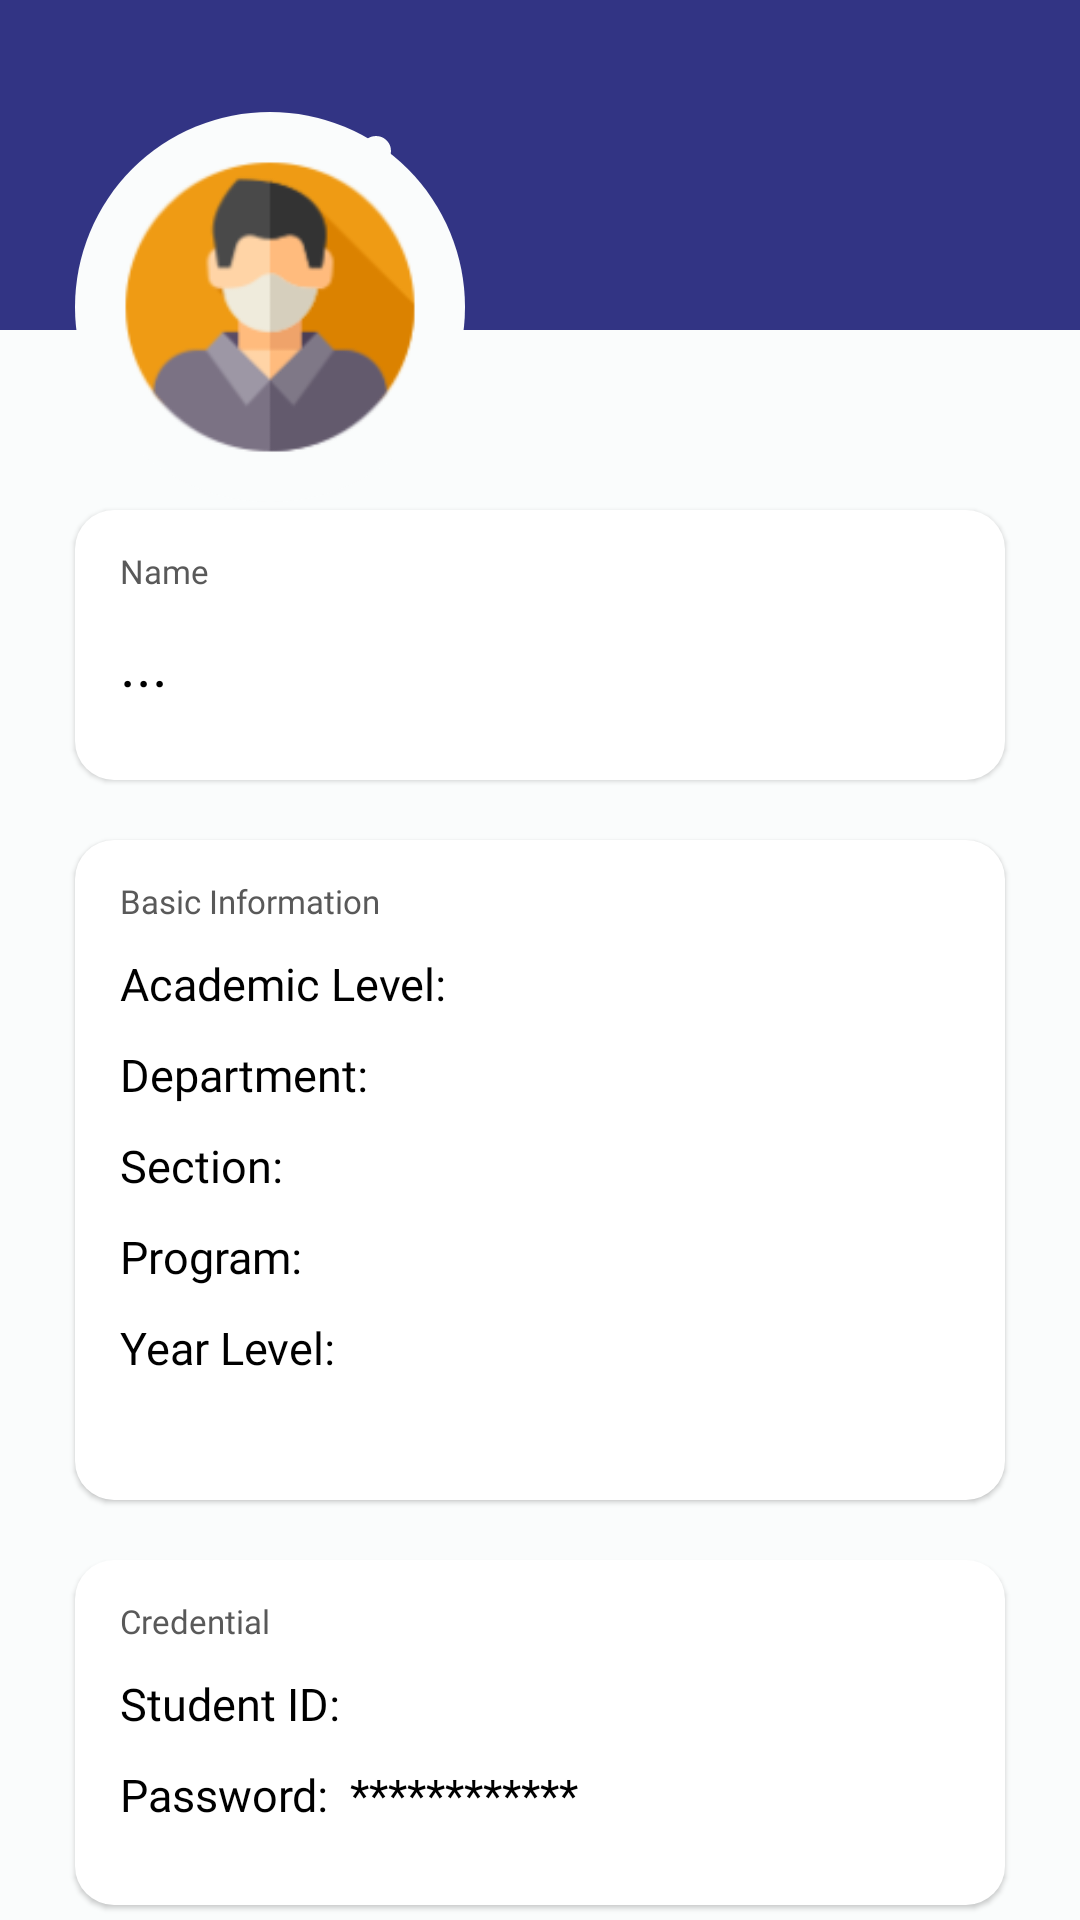

Layout XML and referenced resources for this Android screen:
<!-- AndroidManifest.xml: application theme Theme.NoActionbar -->
<!-- res/layout/fragment_profile.xml -->
<?xml version="1.0" encoding="utf-8"?>
<FrameLayout xmlns:android="http://schemas.android.com/apk/res/android"
    xmlns:app="http://schemas.android.com/apk/res-auto"
    xmlns:tools="http://schemas.android.com/tools"
    android:layout_width="match_parent"
    android:layout_height="match_parent"
    tools:context=".ProfileFragment">
        <RelativeLayout
            android:layout_width="match_parent"
            android:layout_height="match_parent"
            android:background="#FAFCFC"
            android:layout_gravity="top"
            android:scrollbars="vertical">

            <ImageView
                android:id="@+id/imageView2"
                android:layout_width="match_parent"
                android:layout_height="110dp"
                android:layout_alignParentTop="true"
                android:background="@color/darkblue" />

            <ImageView
                android:id="@+id/profilePic"
                android:layout_width="130dp"
                android:layout_height="130dp"
                android:layout_below="@+id/imageView2"
                android:layout_alignParentStart="true"
                android:layout_marginStart="25dp"
                android:layout_marginLeft="25dp"
                android:layout_marginTop="-73dp"
                android:background="@drawable/circle_profile"
                android:padding="10dp"
                android:scaleType="fitXY"
                android:src="@mipmap/ic_profile2" />

            <androidx.constraintlayout.widget.ConstraintLayout
                android:id="@+id/card1"
                android:layout_width="355dp"
                android:layout_height="90dp"
                android:layout_below="@+id/imageView2"
                android:layout_marginHorizontal="25dp"
                android:layout_marginTop="60dp"
                android:background="@drawable/round_square"
                android:elevation="1dp">

                <TextView
                    android:id="@+id/textView4"
                    android:layout_width="wrap_content"
                    android:layout_height="wrap_content"
                    android:layout_marginStart="15dp"
                    android:layout_marginTop="13dp"
                    android:fontFamily="@font/poppins_semibold"
                    android:text="Name"
                    android:textColor="#595959"
                    android:textSize="11sp"
                    app:layout_constraintStart_toStartOf="parent"
                    app:layout_constraintTop_toTopOf="parent" />

                <TextView
                    android:id="@+id/tvName"
                    android:layout_width="wrap_content"
                    android:layout_height="wrap_content"
                    android:layout_marginStart="15dp"
                    android:layout_marginTop="10dp"
                    android:fontFamily="@font/poppins_regular"
                    android:text="..."
                    android:textColor="#000000"
                    android:textSize="20sp"
                    app:layout_constraintStart_toStartOf="parent"
                    app:layout_constraintTop_toBottomOf="@+id/textView4" />
            </androidx.constraintlayout.widget.ConstraintLayout>

            <androidx.constraintlayout.widget.ConstraintLayout
                android:id="@+id/card2"
                android:layout_width="355dp"
                android:layout_height="220dp"
                android:layout_below="@+id/card1"
                android:layout_marginHorizontal="25dp"
                android:layout_marginTop="20dp"
                android:background="@drawable/round_square"
                android:elevation="1dp">

                <TextView
                    android:id="@+id/tvSec"
                    android:layout_width="wrap_content"
                    android:layout_height="wrap_content"
                    android:layout_marginStart="15dp"
                    android:layout_marginTop="10dp"
                    android:fontFamily="@font/poppins_regular"
                    android:text="Section:"
                    android:textColor="#000000"
                    android:textSize="15sp"
                    app:layout_constraintStart_toStartOf="parent"
                    app:layout_constraintTop_toBottomOf="@+id/tvDep" />

                <TextView
                    android:id="@+id/tvProgram"
                    android:layout_width="wrap_content"
                    android:layout_height="wrap_content"
                    android:layout_marginStart="15dp"
                    android:layout_marginTop="10dp"
                    android:fontFamily="@font/poppins_regular"
                    android:text="Program:"
                    android:textColor="#000000"
                    android:textSize="15sp"
                    app:layout_constraintStart_toStartOf="parent"
                    app:layout_constraintTop_toBottomOf="@+id/tvSec" />

                <TextView
                    android:id="@+id/tvYearlvl"
                    android:layout_width="wrap_content"
                    android:layout_height="wrap_content"
                    android:layout_marginStart="15dp"
                    android:layout_marginTop="10dp"
                    android:fontFamily="@font/poppins_regular"
                    android:text="Year Level:"
                    android:textColor="#000000"
                    android:textSize="15sp"
                    app:layout_constraintStart_toStartOf="parent"
                    app:layout_constraintTop_toBottomOf="@+id/tvProgram" />

                <TextView
                    android:id="@+id/tvDep"
                    android:layout_width="wrap_content"
                    android:layout_height="wrap_content"
                    android:layout_marginStart="15dp"
                    android:layout_marginTop="10dp"
                    android:fontFamily="@font/poppins_regular"
                    android:text="Department:"
                    android:textColor="#000000"
                    android:textSize="15sp"
                    app:layout_constraintStart_toStartOf="parent"
                    app:layout_constraintTop_toBottomOf="@+id/tvAcad" />

                <TextView
                    android:id="@+id/textView6"
                    android:layout_width="wrap_content"
                    android:layout_height="wrap_content"
                    android:layout_marginStart="15dp"
                    android:layout_marginTop="13dp"
                    android:fontFamily="@font/poppins_semibold"
                    android:text="Basic Information"
                    android:textColor="#595959"
                    android:textSize="11sp"
                    app:layout_constraintStart_toStartOf="parent"
                    app:layout_constraintTop_toTopOf="parent" />

                <TextView
                    android:id="@+id/tvAcad"
                    android:layout_width="wrap_content"
                    android:layout_height="wrap_content"
                    android:layout_marginStart="15dp"
                    android:layout_marginTop="10dp"
                    android:fontFamily="@font/poppins_regular"
                    android:text="Academic Level:"
                    android:textColor="#000000"
                    android:textSize="15sp"
                    app:layout_constraintStart_toStartOf="parent"
                    app:layout_constraintTop_toBottomOf="@+id/textView6" />
            </androidx.constraintlayout.widget.ConstraintLayout>

            <androidx.constraintlayout.widget.ConstraintLayout
                android:id="@+id/card3"
                android:layout_width="355dp"
                android:layout_height="115dp"
                android:layout_below="@+id/card2"
                android:layout_marginHorizontal="25dp"
                android:layout_marginTop="20dp"
                android:background="@drawable/round_square"
                android:elevation="1dp">

                <ImageButton
                    android:id="@+id/btnEditPass"
                    android:layout_width="48dp"
                    android:layout_height="48dp"
                    android:layout_marginStart="4dp"
                    android:background="#00FFFFFF"
                    android:contentDescription="@string/edit"
                    android:src="@drawable/baseline_edit_24"
                    android:visibility="visible"
                    app:layout_constraintStart_toEndOf="@+id/tvPass"
                    app:layout_constraintTop_toBottomOf="@+id/tvStudID" />

                <TextView
                    android:id="@+id/tvStudID"
                    android:layout_width="wrap_content"
                    android:layout_height="wrap_content"
                    android:layout_marginStart="15dp"
                    android:layout_marginTop="10dp"
                    android:fontFamily="@font/poppins_regular"
                    android:text="Student ID:"
                    android:textColor="#000000"
                    android:textSize="15sp"
                    app:layout_constraintStart_toStartOf="parent"
                    app:layout_constraintTop_toBottomOf="@+id/textView15" />

                <TextView
                    android:id="@+id/textView15"
                    android:layout_width="wrap_content"
                    android:layout_height="wrap_content"
                    android:layout_marginStart="15dp"
                    android:layout_marginTop="13dp"
                    android:fontFamily="@font/poppins_semibold"
                    android:text="Credential"
                    android:textColor="#595959"
                    android:textSize="11sp"
                    app:layout_constraintStart_toStartOf="parent"
                    app:layout_constraintTop_toTopOf="parent" />

                <TextView
                    android:id="@+id/tvPass"
                    android:layout_width="wrap_content"
                    android:layout_height="wrap_content"
                    android:layout_marginStart="15dp"
                    android:layout_marginTop="10dp"
                    android:fontFamily="@font/poppins_regular"
                    android:text="Password:  ************"
                    android:textColor="#000000"
                    android:textSize="15sp"
                    app:layout_constraintStart_toStartOf="parent"
                    app:layout_constraintTop_toBottomOf="@+id/tvStudID" />
            </androidx.constraintlayout.widget.ConstraintLayout>

            <ImageView
                android:id="@+id/btnProfile_pic"
                android:layout_width="wrap_content"
                android:layout_height="wrap_content"
                android:layout_alignTop="@+id/profilePic"
                android:layout_marginStart="-35dp"
                android:padding="5dp"
                android:layout_marginTop="8dp"
                android:layout_toEndOf="@+id/profilePic"
                android:background="@drawable/circle_profile"
                android:src="@drawable/baseline_camera_alt_24"
                android:visibility="visible" />

        </RelativeLayout>
</FrameLayout>
<!-- resources referenced by this layout -->
<resources>
  <color name="darkblue">#323484</color>
  <!-- drawable circle_profile (drawable) -->
  <?xml version="1.0" encoding="utf-8"?>
  <shape xmlns:android="http://schemas.android.com/apk/res/android" android:shape="oval">
      <solid android:color="#FAFCFC"/>
  </shape>
  <!-- drawable round_square (drawable) -->
  <?xml version="1.0" encoding="utf-8"?>
  <shape xmlns:android="http://schemas.android.com/apk/res/android" android:shape="rectangle">
      <solid android:color="@color/white"/>
      <corners android:radius="13dp"/>
  
  </shape>
  <!-- mipmap ic_profile2: png bitmap (mipmap-hdpi, 3710 bytes) -->
  <string name="edit">edit</string>
  <style name="Theme.NoActionbar" parent="Theme.AppCompat.Light.NoActionBar">
          
          <item name="colorPrimary">@color/darkblue</item>
          <item name="colorPrimaryVariant">@color/darkblue</item>
          <item name="colorOnPrimary">@color/white</item>
          
          <item name="colorSecondary">@color/darkblue</item>
          <item name="colorSecondaryVariant">@color/darkblue</item>
          <item name="colorOnSecondary">@color/black</item>
          
          <item name="android:statusBarColor">?attr/colorPrimaryVariant</item>
          <item name="colorControlActivated">@color/darkblue</item>
          
      </style>
  <color name="white">#FFFFFFFF</color>
  <color name="black">#FF000000</color>
</resources>
